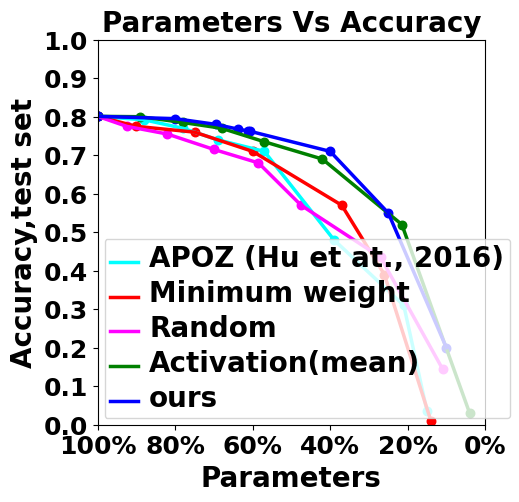

Python code for this plot:
# -*- coding: utf-8 -*-
import matplotlib.pyplot as plt
import numpy as np

"""
2D图，有图例，横坐标为"Parameters"，纵轴为"Accuracy,test set"，图例在左下角，五种方法，用点段描述，不同颜色表示，加格点
[redacted]
2. Minimum weight
3. Random
4. Activation(mean)
5. ours 
"""

plt.rcParams['font.sans-serif']=['Arial']  #如果要显示中文字体，则在此处设为：SimHei
plt.rcParams['axes.unicode_minus']=False  #显示负号

x = np.array([1.0,0.8,0.6,0.4,0.2,0.0])
y = np.array([0.0,0.1,0.2,0.3,0.4,0.5,0.6,0.7,0.8,0.9,1.0])

APOZ = np.array([[1.0,0.801],[0.88,0.792],[0.78,0.77],[0.69,0.74],[0.57,0.71],[0.39,0.48],[0.21,0.31],[0.15,0.035]])
MinWeight = np.array([[1.0,0.801],[0.90,0.775],[0.75,0.76],[0.60,0.71],[0.37,0.57],[0.26,0.39],[0.14,0.01]])
Random = np.array([[1.0,0.801],[0.925,0.775],[0.82,0.755],[0.70,0.715],[0.585,0.68],[0.475,0.57],[0.27,0.435],[0.11,0.145]])
ActMean = np.array([[1.0,0.801],[0.89,0.8],[0.78,0.785],[0.68,0.77],[0.57,0.735],[0.42,0.69],[0.215,0.52],[0.04,0.03]])
ours = np.array([[1.0,0.801],[0.8,0.795],[0.694,0.78],[0.639,0.768],[0.612,0.763],[0.606,0.762],[0.4,0.71],[0.25,0.55],[0.1,0.20]])
    
# 
#label在图示(legend)中显示。若为数学公式，则最好在字符串前后添加"$"符号
#color：b:blue、g:green、r:red、c:cyan、m:magenta、y:yellow、k:black、w:white、、、
#线型：-  --   -.  :    ， 
#marker：.  ，   o   v    <    *    +    1
plt.figure(figsize=(5,5))
plt.grid(linestyle = "")      #设置背景网格线为虚线
ax = plt.gca()
#ax.spines['top'].set_visible(False)  #去掉上边框
#ax.spines['right'].set_visible(False) #去掉右边框

xgroup_labels=['100%','80%','60%','40%','20%','0%'] #x轴刻度的标识
ygroup_labels=['0.0','0.1','0.2','0.3','0.4','0.5','0.6','0.7','0.8','0.9','1.0'] #y轴刻度的标识

plt.xticks(x,xgroup_labels[::-1],fontsize=18,fontweight='bold') #默认字体大小为10
plt.yticks(y,ygroup_labels,fontsize=18,fontweight='bold')

# 先画折现图
# [::-1]
plt.plot(1-APOZ[:,0],APOZ[:,1],color="cyan",label="APOZ (Hu et at., 2016)",linewidth=2.5)
plt.plot(1-MinWeight[:,0],MinWeight[:,1],"red",label="Minimum weight",linewidth=2.5)
plt.plot(1-Random[:,0],Random[:,1],color="magenta",label="Random",linewidth=2.5)
plt.plot(1-ActMean[:,0],ActMean[:,1],"green",label="Activation(mean)",linewidth=2.5)
plt.plot(1-ours[:,0],ours[:,1],"blue",label="ours",linewidth=2.5)

# 再画散点图
plt.scatter(1-APOZ[:,0],APOZ[:,1],c = 'cyan',s=150,marker = '.')
plt.scatter(1-MinWeight[:,0],MinWeight[:,1],c = 'red',s=150,marker = '.')
plt.scatter(1-Random[:,0],Random[:,1],c = 'magenta',s=150,marker = '.')
plt.scatter(1-ActMean[:,0],ActMean[:,1],c = 'green',s=150,marker = '.')
plt.scatter(1-ours[:,0],ours[:,1],c = 'blue',s=150,marker = '.')

plt.title("Parameters Vs Accuracy",fontsize=20,fontweight='bold')    #默认字体大小为12
plt.xlabel("Parameters",fontsize=20,fontweight='bold')
plt.ylabel("Accuracy,test set",fontsize=20,fontweight='bold')
plt.xlim(0.0,1.0)         #设置x轴的范围
plt.ylim(0.0,1.0)

plt.legend()          #显示各曲线的图例
plt.legend(loc=3,numpoints=1)
leg = plt.gca().get_legend()
ltext = leg.get_texts()
plt.setp(ltext,fontsize=20,fontweight='bold') #设置图例字体的大小和粗细

plt.show()